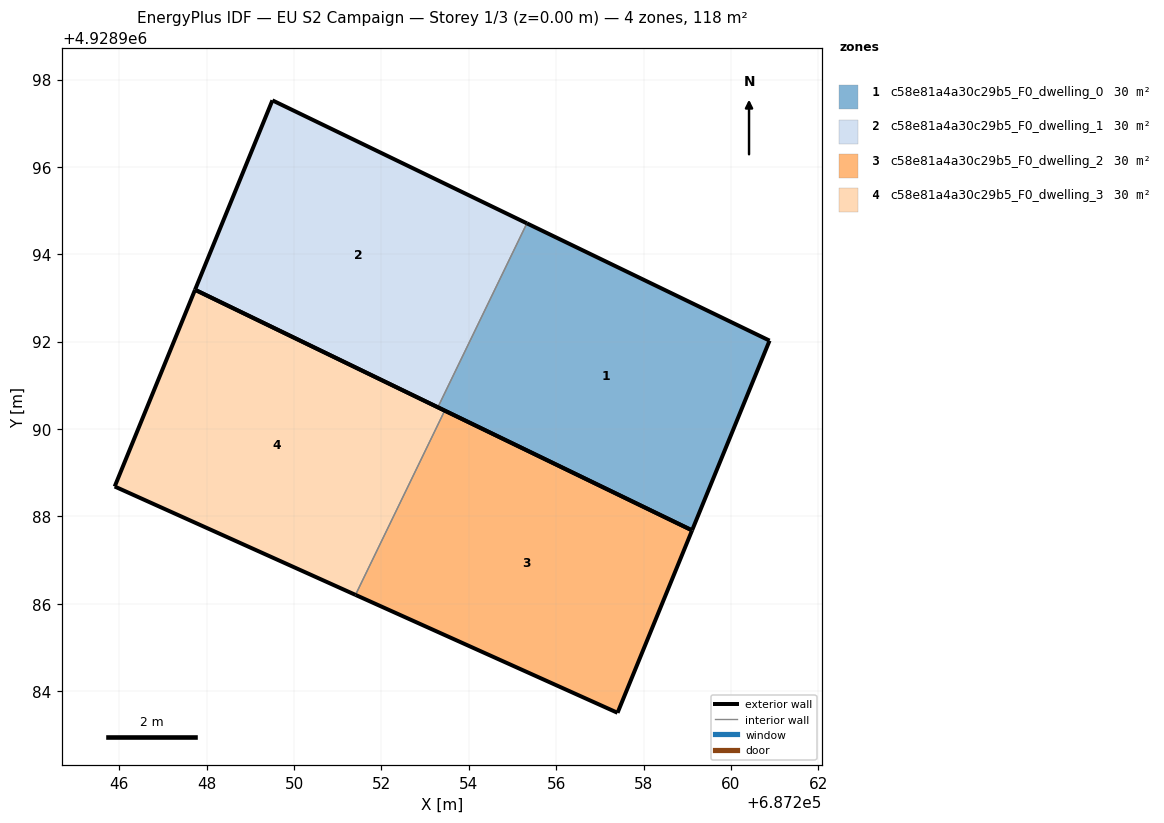
=== STOREY PLAN SPEC (per zone: floor XY polygon, exterior-wall plan segments, windows/doors) ===
zone 1: c58e81a4a30c29b5_F0_dwelling_0  (29.6 m²)
  floor: (687259.11, 4928987.68) (687260.88, 4928992.02) (687255.33, 4928994.71) (687253.29, 4928990.50)
  exterior wall: (687259.11, 4928987.68) – (687253.29, 4928990.50)  [6.5 m]
  exterior wall: (687255.33, 4928994.71) – (687260.88, 4928992.02)  [6.2 m]
  exterior wall: (687260.88, 4928992.02) – (687259.11, 4928987.68)  [4.7 m]
  interior walls: 1
zone 2: c58e81a4a30c29b5_F0_dwelling_1  (29.6 m²)
  floor: (687253.29, 4928990.50) (687255.33, 4928994.71) (687249.50, 4928997.52) (687247.73, 4928993.19)
  exterior wall: (687249.50, 4928997.52) – (687255.33, 4928994.71)  [6.5 m]
  exterior wall: (687253.29, 4928990.50) – (687247.73, 4928993.19)  [6.2 m]
  exterior wall: (687247.73, 4928993.19) – (687249.50, 4928997.52)  [4.7 m]
  interior walls: 1
zone 3: c58e81a4a30c29b5_F0_dwelling_2  (29.6 m²)
  floor: (687257.40, 4928983.50) (687259.11, 4928987.68) (687253.45, 4928990.42) (687251.41, 4928986.20)
  exterior wall: (687257.40, 4928983.50) – (687251.41, 4928986.20)  [6.6 m]
  exterior wall: (687253.45, 4928990.42) – (687259.11, 4928987.68)  [6.3 m]
  exterior wall: (687259.11, 4928987.68) – (687257.40, 4928983.50)  [4.5 m]
  interior walls: 1
zone 4: c58e81a4a30c29b5_F0_dwelling_3  (29.6 m²)
  floor: (687251.41, 4928986.20) (687253.45, 4928990.42) (687247.73, 4928993.19) (687245.89, 4928988.68)
  exterior wall: (687247.73, 4928993.19) – (687253.45, 4928990.42)  [6.3 m]
  exterior wall: (687251.41, 4928986.20) – (687245.89, 4928988.68)  [6.0 m]
  exterior wall: (687245.89, 4928988.68) – (687247.73, 4928993.19)  [4.9 m]
  interior walls: 1

=== DERIVED (storey summary) ===
Building: EU S2 Campaign
Storey: 1 of 3  (floor level z = 0.00 m)
Storey gross floor area: 118.3 m²
Zones on this storey: 4
  - c58e81a4a30c29b5_F0_dwelling_0: floor 29.6 m²; exterior wall 17.3 m (52.0 m²); WWR 0.0%
  - c58e81a4a30c29b5_F0_dwelling_1: floor 29.6 m²; exterior wall 17.3 m (52.0 m²); WWR 0.0%
  - c58e81a4a30c29b5_F0_dwelling_2: floor 29.6 m²; exterior wall 17.4 m (52.1 m²); WWR 0.0%
  - c58e81a4a30c29b5_F0_dwelling_3: floor 29.6 m²; exterior wall 17.3 m (51.8 m²); WWR 0.0%
Zone adjacency (shared interzone walls):
  - c58e81a4a30c29b5_F0_dwelling_0 ↔ c58e81a4a30c29b5_F0_dwelling_1
  - c58e81a4a30c29b5_F0_dwelling_2 ↔ c58e81a4a30c29b5_F0_dwelling_3